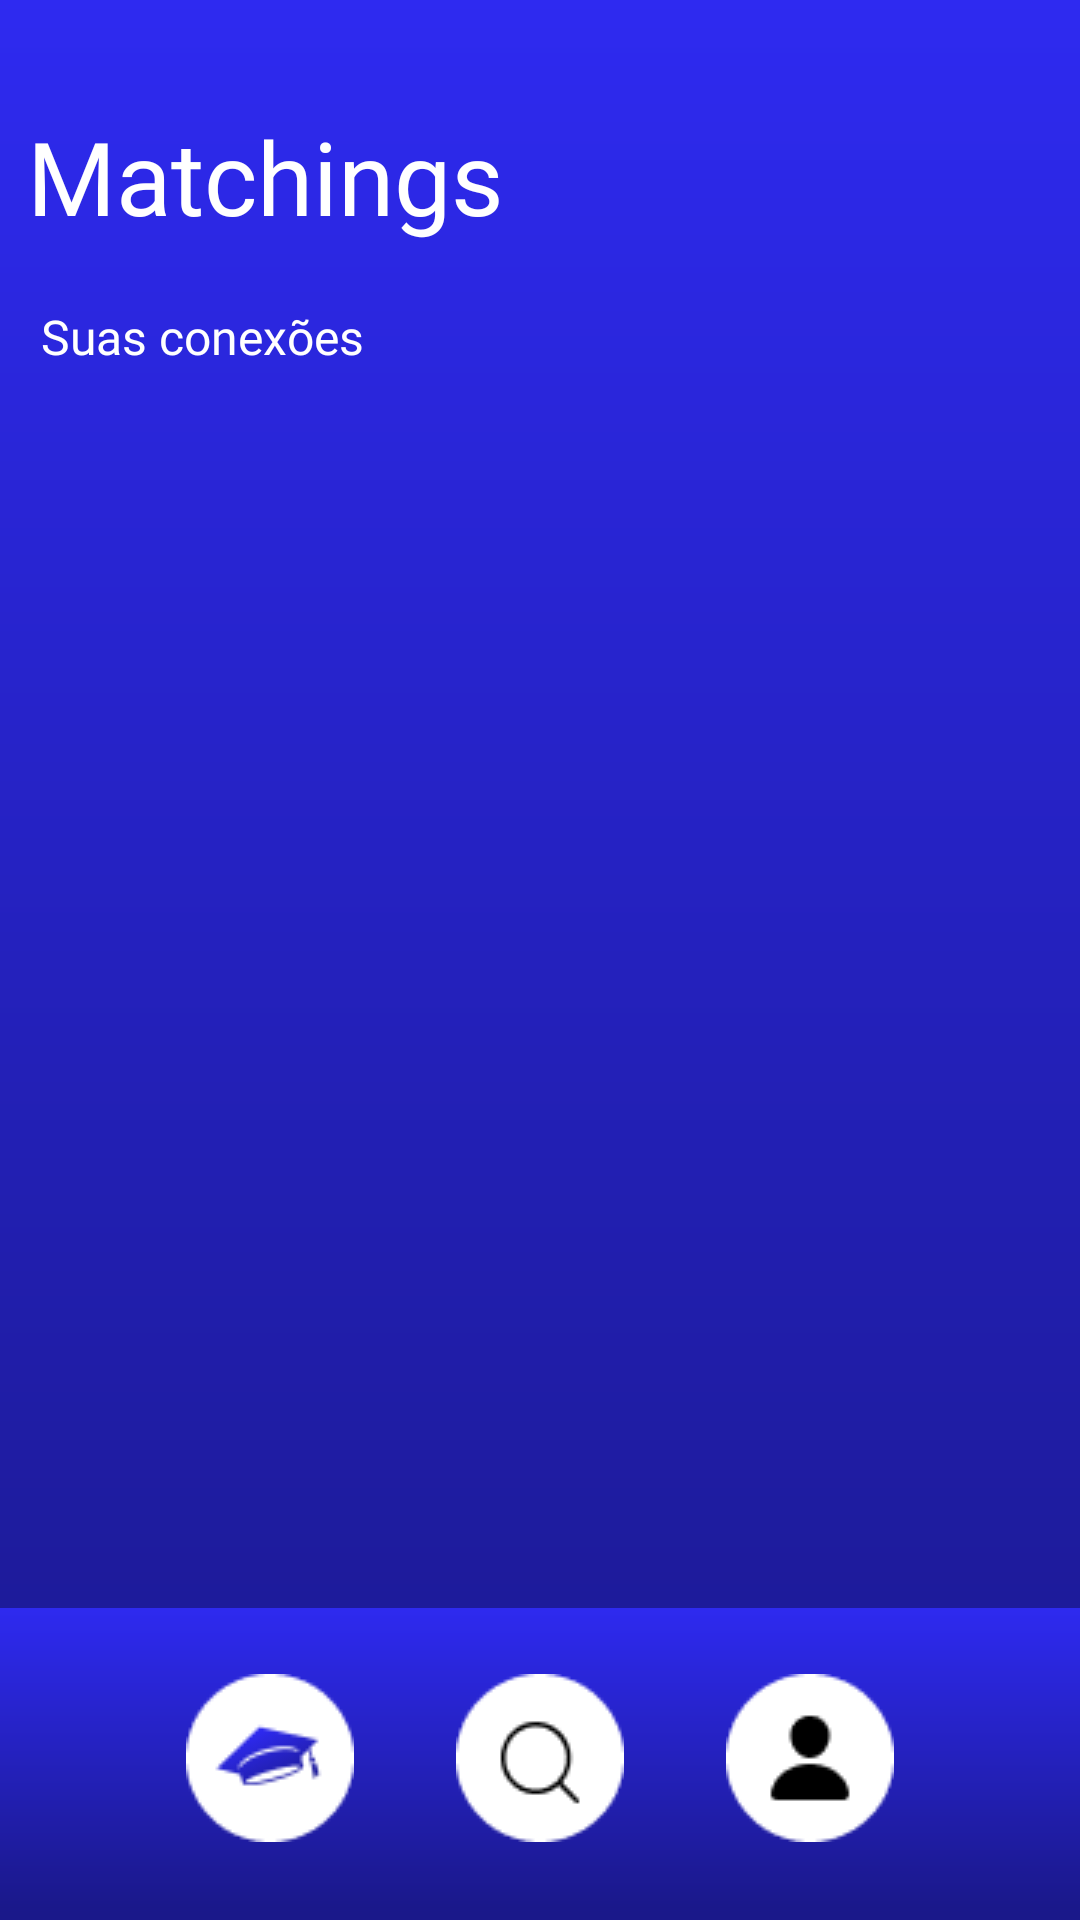

The Android layout XML behind this screen, and the referenced resources:
<!-- AndroidManifest.xml: application theme Theme.MatchMentor -->
<!-- res/layout/activity_matchings.xml -->
<?xml version="1.0" encoding="utf-8"?>
<androidx.constraintlayout.widget.ConstraintLayout xmlns:android="http://schemas.android.com/apk/res/android"
    xmlns:app="http://schemas.android.com/apk/res-auto"
    xmlns:tools="http://schemas.android.com/tools"
    android:id="@+id/main"
    android:layout_width="match_parent"
    android:layout_height="match_parent"
    android:background="@drawable/background_gradient"
    tools:context=".view.MatchingsActivity">

    <LinearLayout
        android:id="@+id/bottom_navigation"
        android:layout_width="0dp"
        android:layout_height="100dp"
        android:layout_marginBottom="4dp"
        android:background="@drawable/background_gradient"
        android:gravity="center"
        android:orientation="horizontal"
        android:padding="0dp"
        android:weightSum="4"
        app:layout_constraintBottom_toBottomOf="parent"
        app:layout_constraintEnd_toEndOf="parent"
        app:layout_constraintHorizontal_bias="0.0"
        app:layout_constraintStart_toStartOf="parent">

        <ImageView
            android:id="@+id/icon_academic"
            android:layout_width="0dp"
            android:layout_height="60dp"
            android:layout_gravity="center"
            android:layout_weight="1"
            android:scaleType="centerInside"
            android:src="@drawable/icon_logo_footer" />

        <ImageView
            android:id="@+id/icon_search"
            android:layout_width="0dp"
            android:layout_height="60dp"
            android:layout_gravity="center"
            android:layout_weight="1"
            android:scaleType="centerInside"
            android:src="@drawable/icon_search" />

        <ImageView
            android:id="@+id/icon_profile"
            android:layout_width="0dp"
            android:layout_height="60dp"
            android:layout_gravity="center"
            android:layout_weight="1"
            android:scaleType="centerInside"
            android:src="@drawable/icon_user" />
    </LinearLayout>

    <TextView
        android:id="@+id/textView3"
        android:layout_width="wrap_content"
        android:layout_height="wrap_content"
        android:layout_marginTop="36dp"
        android:fontFamily="@font/poppins_black"
        android:text="Matchings"
        android:textColor="#FFFFFF"
        android:textSize="34sp"
        app:layout_constraintEnd_toEndOf="parent"
        app:layout_constraintHorizontal_bias="0.045"
        app:layout_constraintStart_toStartOf="parent"
        app:layout_constraintTop_toTopOf="parent" />

    <TextView
        android:id="@+id/textView5"
        android:layout_width="wrap_content"
        android:layout_height="wrap_content"
        android:layout_marginTop="20dp"
        android:fontFamily="@font/poppins_medium"
        android:text="Suas conexões"
        android:textColor="#FFFFFF"
        android:textSize="16sp"
        app:layout_constraintEnd_toEndOf="parent"
        app:layout_constraintHorizontal_bias="0.054"
        app:layout_constraintStart_toStartOf="parent"
        app:layout_constraintTop_toBottomOf="@+id/textView3" />

    <androidx.recyclerview.widget.RecyclerView
        android:id="@+id/recycler_view"
        android:layout_width="0dp"
        android:layout_height="0dp"
        android:layout_marginTop="35dp"
        app:layout_constraintBottom_toTopOf="@+id/bottom_navigation"
        app:layout_constraintEnd_toEndOf="parent"
        app:layout_constraintStart_toStartOf="parent"
        app:layout_constraintTop_toBottomOf="@+id/textView5" />

</androidx.constraintlayout.widget.ConstraintLayout>
<!-- resources referenced by this layout -->
<resources>
  <!-- drawable background_gradient (drawable) -->
  <layer-list xmlns:android="http://schemas.android.com/apk/res/android">
      <item>
          <shape>
              <gradient
                  android:angle="167.37"
                  android:startColor="#2E2AF0"
                  android:endColor="#1A188A"
                  android:type="linear" />
          </shape>
      </item>
  </layer-list>
  <!-- drawable icon_logo_footer: png bitmap (drawable, 1932 bytes) -->
  <!-- drawable icon_search: png bitmap (drawable, 1080 bytes) -->
  <!-- drawable icon_user: png bitmap (drawable, 993 bytes) -->
  <style name="Theme.MatchMentor" parent="android:Theme.Material.Light.NoActionBar" />
</resources>
